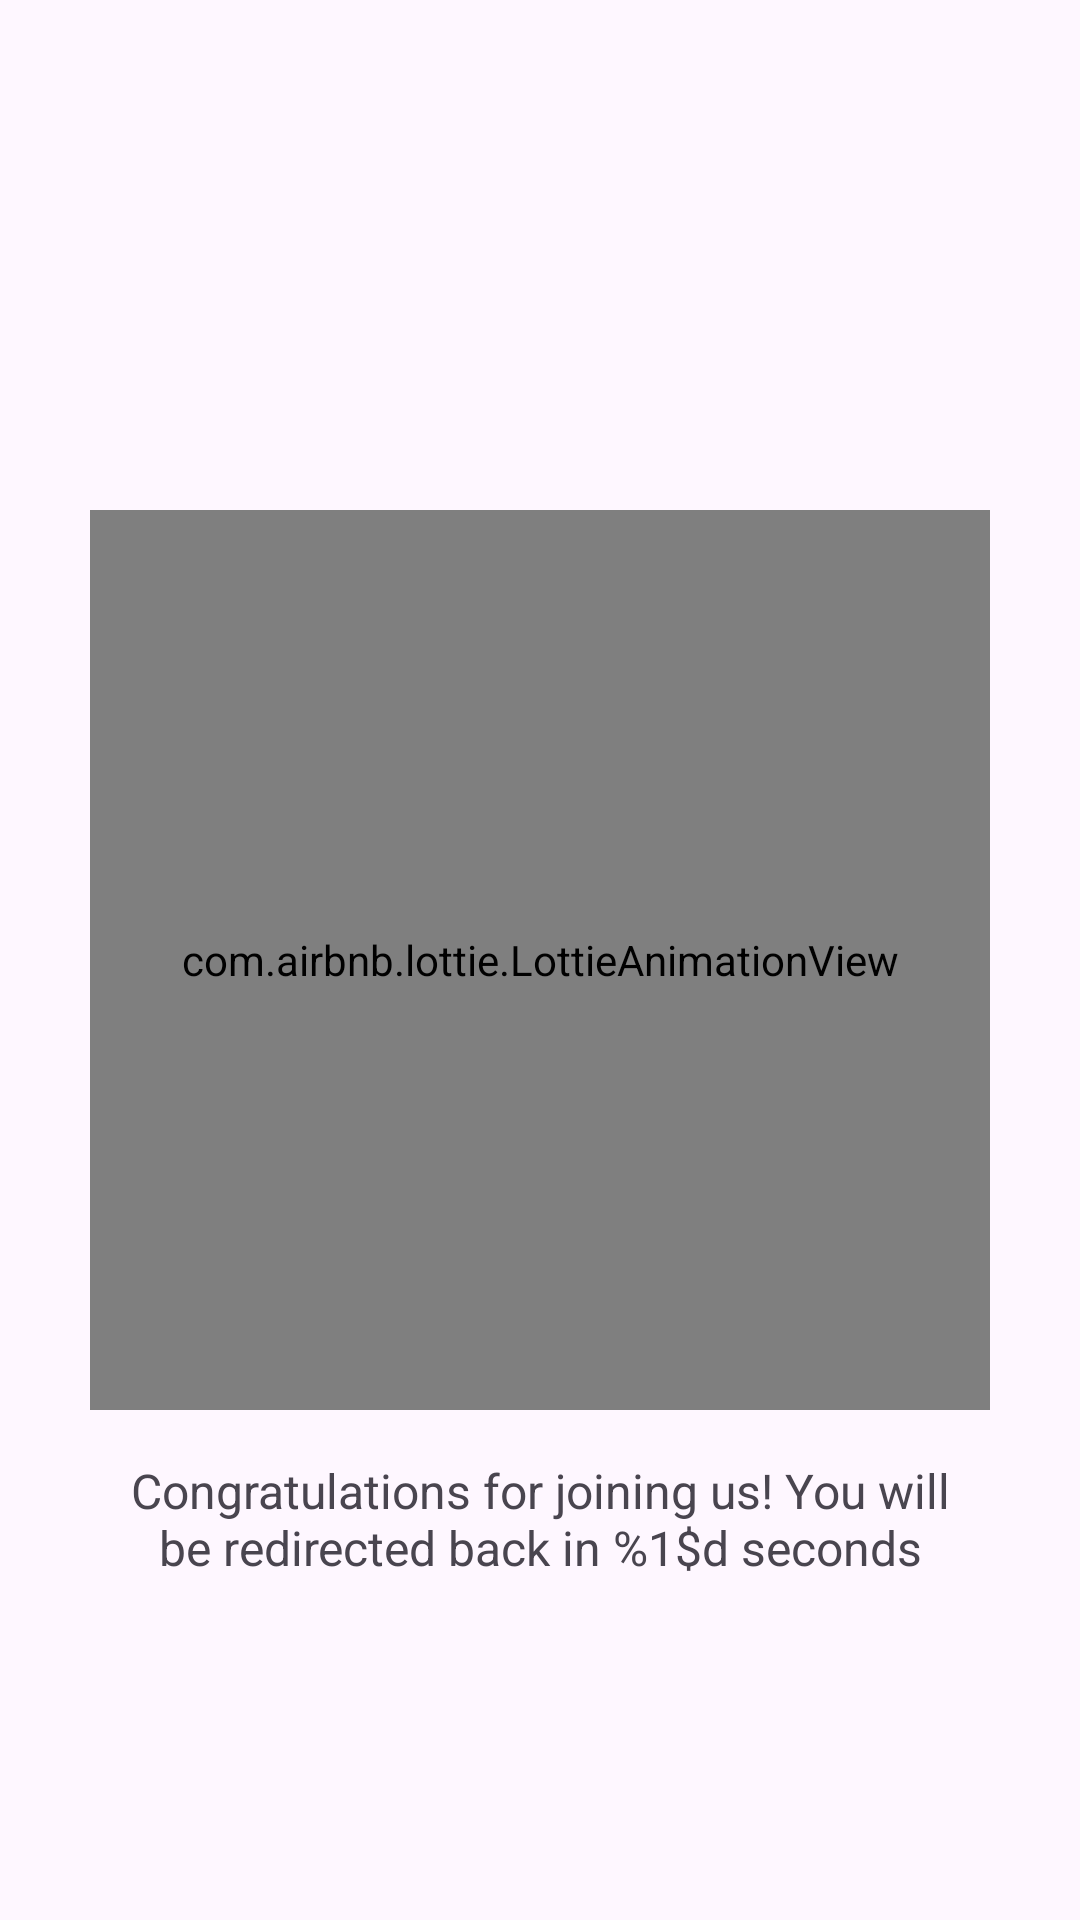

Here is an Android app screen rendered from its layout file. Give the layout XML and the strings, colors and styles it references.
<!-- AndroidManifest.xml: application theme Theme.SnipeAGame -->
<!-- res/layout/fragment_succes.xml -->
<?xml version="1.0" encoding="utf-8"?>
<androidx.constraintlayout.widget.ConstraintLayout xmlns:android="http://schemas.android.com/apk/res/android"
    xmlns:app="http://schemas.android.com/apk/res-auto"
    android:layout_width="match_parent"
    android:layout_height="match_parent">

    <com.airbnb.lottie.LottieAnimationView
        android:id="@+id/success_animation"
        android:layout_width="@dimen/size_300"
        android:layout_height="@dimen/size_300"
        app:layout_constraintBottom_toTopOf="@id/bottomSuccess_guideline"
        app:layout_constraintEnd_toEndOf="parent"
        app:layout_constraintStart_toStartOf="parent"
        app:layout_constraintTop_toTopOf="@id/topSuccess_guideline"
        app:lottie_autoPlay="true"
        app:lottie_loop="true"
        app:lottie_rawRes="@raw/success_animation" />

    <TextView
        android:id="@+id/congratulations_textView"
        android:layout_width="0dp"
        android:layout_height="wrap_content"
        android:layout_marginTop="@dimen/size_16"
        android:gravity="center"
        android:text="@string/account_created"
        android:textSize="@dimen/size_16_text"
        app:layout_constraintEnd_toEndOf="@id/endSuccess_guideline"
        app:layout_constraintStart_toStartOf="@id/startSuccess_guideline"
        app:layout_constraintTop_toBottomOf="@+id/success_animation" />

    <androidx.constraintlayout.widget.Guideline
        android:id="@+id/bottomSuccess_guideline"
        android:layout_width="wrap_content"
        android:layout_height="wrap_content"
        android:orientation="horizontal"
        app:layout_constraintGuide_percent="0.7" />

    <androidx.constraintlayout.widget.Guideline
        android:id="@+id/topSuccess_guideline"
        android:layout_width="wrap_content"
        android:layout_height="wrap_content"
        android:orientation="horizontal"
        app:layout_constraintGuide_percent="0.3" />

    <androidx.constraintlayout.widget.Guideline
        android:id="@+id/startSuccess_guideline"
        android:layout_width="wrap_content"
        android:layout_height="wrap_content"
        android:orientation="vertical"
        app:layout_constraintGuide_begin="@dimen/size_40" />

    <androidx.constraintlayout.widget.Guideline
        android:id="@+id/endSuccess_guideline"
        android:layout_width="wrap_content"
        android:layout_height="wrap_content"
        android:orientation="vertical"
        app:layout_constraintGuide_end="@dimen/size_40" />

</androidx.constraintlayout.widget.ConstraintLayout>
<!-- resources referenced by this layout -->
<resources>
  <dimen name="size_16">16dp</dimen>
  <dimen name="size_16_text">16sp</dimen>
  <dimen name="size_300">300dp</dimen>
  <dimen name="size_40">40dp</dimen>
  <string name="account_created">Congratulations for joining us! You will be redirected back in %1$d seconds</string>
  <style name="Theme.SnipeAGame" parent="Base.Theme.SnipeAGame" />
  <style name="Base.Theme.SnipeAGame" parent="Theme.Material3.DayNight.NoActionBar">
          <item name="colorPrimary">@color/stroke_dark_green</item>
          <item name="colorSecondary">@color/theme_green</item>
      </style>
  <color name="stroke_dark_green">#344e41</color>
  <color name="theme_green">#606c38</color>
</resources>
